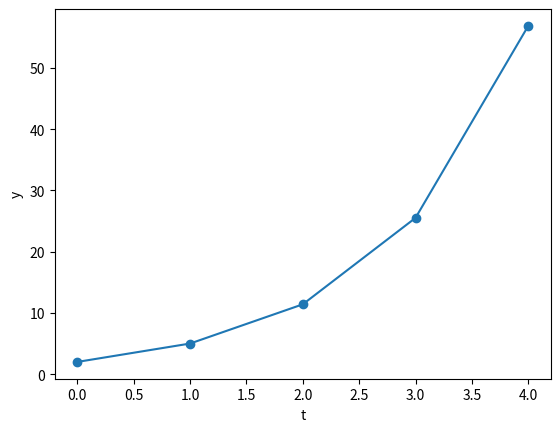
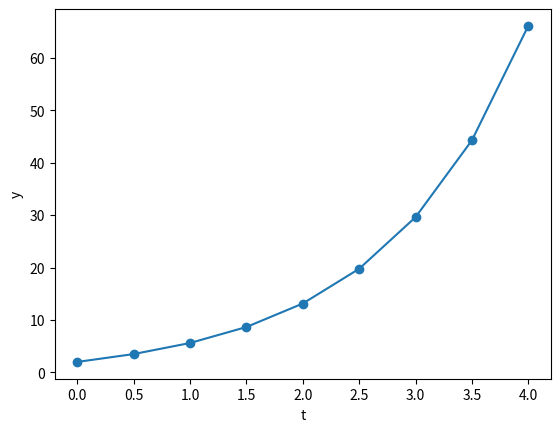
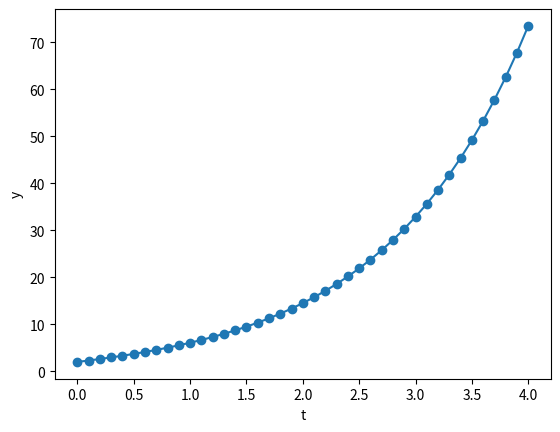
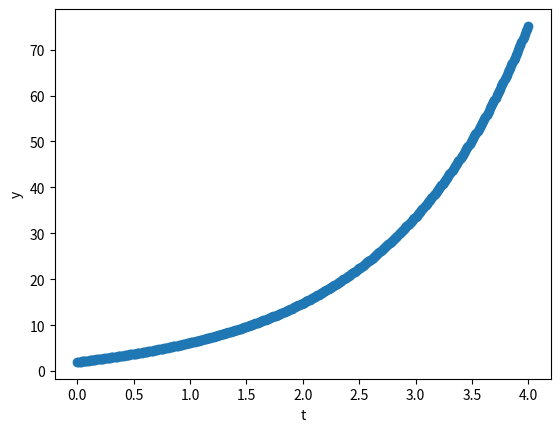

Source code (Python) for these figures, in order:
import numpy as np
import matplotlib.pyplot as plt


def f(t, y):
    return 4 * np.exp(0.8 * t) - 0.5 * y


def sol(t):
    return 4 / 1.3 * (np.exp(0.8 * t) - np.exp(-0.5 * t)) + 2 * np.exp(-0.5 * t)


t0 = 0
y0 = 2
t_max = 4
hs = [1, 0.5, 0.1, 0.01]

t_sol = np.linspace(t0, t_max, 1000)
y_sol = sol(t_sol)

for h in hs:
    n = int((t_max - t0) / h)

    t = np.zeros(n + 1)
    y = np.zeros(n + 1)

    y[0] = y0
    t[0] = t0

    for i in range(n):
        y[i + 1] = y[i] + h * f(t[i], y[i])
        t[i + 1] = t[i] + h

    y_real = sol(t)
    erro = np.abs(y_real - y)
    erro_rel = np.abs(erro / y_real) * 100

    print(f"Valor de h: ", h)
    print(f"y aproximado: ", y[n])
    print(f"y real:", y_real[n])
    print(f"Erro relativo: ", erro_rel[n])
    print("\n")

    plt.figure()
    plt.plot(t, y, "-o")
    plt.xlabel("t")
    plt.ylabel("y")
    plt.show()
